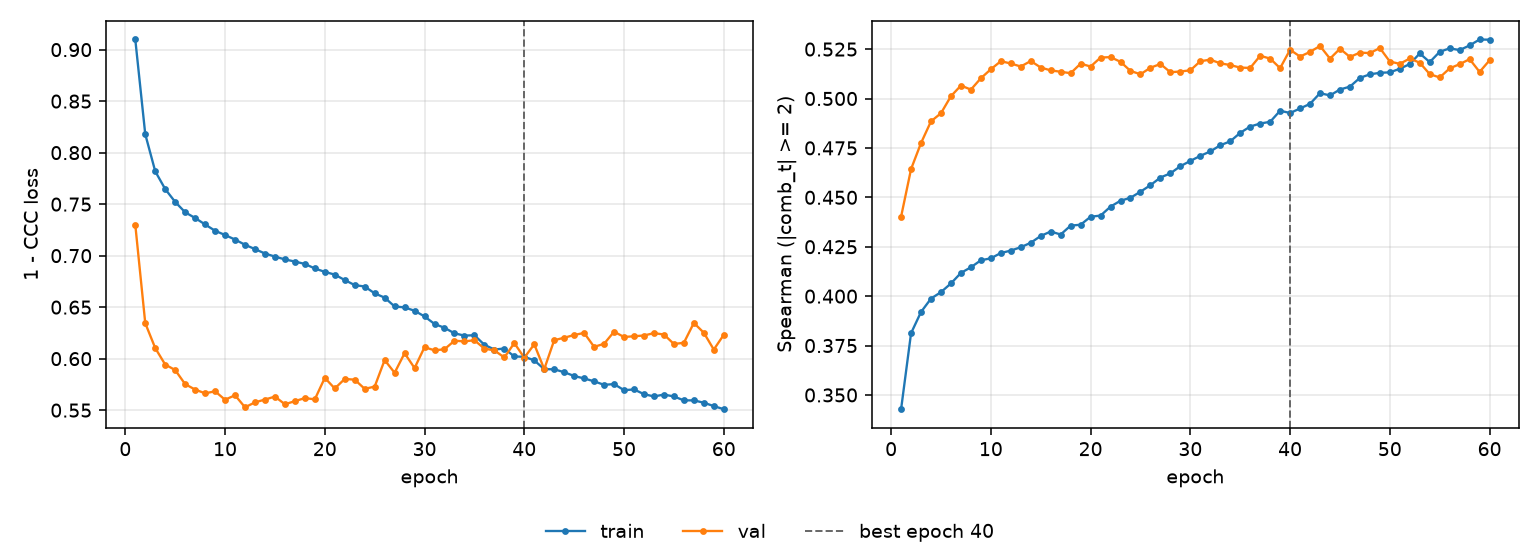

Source data for this figure (header and first rows):
epoch, tr_loss, vl_loss, tr_sp, vl_sp, is_best
1, 0.9098, 0.73, 0.3428, 0.4402, False
2, 0.8179, 0.6344, 0.3812, 0.4643, False
3, 0.7819, 0.6103, 0.392, 0.4775, False
4, 0.7646, 0.5943, 0.3988, 0.4885, False
5, 0.7522, 0.5889, 0.402, 0.4926, False
6, 0.7421, 0.5752, 0.4064, 0.5012, False
7, 0.7365, 0.57, 0.4118, 0.5066, False
8, 0.7303, 0.5663, 0.4146, 0.5045, False
9, 0.7242, 0.5683, 0.4181, 0.5103, False
10, 0.72, 0.5601, 0.4191, 0.5148, False
11, 0.7156, 0.5645, 0.4218, 0.5189, False
12, 0.7105, 0.5528, 0.423, 0.5177, False
13, 0.7064, 0.5576, 0.4248, 0.5162, False
14, 0.7021, 0.5603, 0.427, 0.519, False
15, 0.6991, 0.5632, 0.4305, 0.5157, False
16, 0.6963, 0.5557, 0.4327, 0.5142, False
17, 0.6943, 0.5587, 0.4312, 0.5135, False
18, 0.6919, 0.5617, 0.4357, 0.5128, False
19, 0.6876, 0.5605, 0.4361, 0.5176, False
20, 0.6842, 0.5813, 0.4402, 0.5162, False
21, 0.6816, 0.571, 0.4408, 0.5207, False
22, 0.6763, 0.5803, 0.4453, 0.5209, False
23, 0.6714, 0.5796, 0.4483, 0.5186, False
24, 0.67, 0.5707, 0.4498, 0.514, False
25, 0.6634, 0.5728, 0.4528, 0.5123, False
26, 0.6593, 0.5987, 0.4561, 0.5156, False
27, 0.6506, 0.5863, 0.46, 0.5175, False
28, 0.6498, 0.6053, 0.4621, 0.5133, False
29, 0.6465, 0.5909, 0.4658, 0.5137, False
30, 0.641, 0.6111, 0.4684, 0.5143, False
31, 0.6337, 0.6081, 0.471, 0.5189, False
32, 0.6299, 0.6091, 0.4732, 0.5197, False
33, 0.6246, 0.6174, 0.4763, 0.5178, False
34, 0.6224, 0.6167, 0.4783, 0.5169, False
35, 0.6227, 0.6179, 0.4826, 0.5156, False
36, 0.6135, 0.6097, 0.4858, 0.5155, False
37, 0.6089, 0.608, 0.4873, 0.5216, False
38, 0.6098, 0.6012, 0.4882, 0.5202, False
39, 0.6021, 0.6151, 0.4938, 0.5154, False
40, 0.6018, 0.6009, 0.4927, 0.5247, True
41, 0.5983, 0.6139, 0.495, 0.5212, False
42, 0.5898, 0.5898, 0.4973, 0.5236, False
43, 0.5897, 0.6179, 0.5027, 0.5266, False
44, 0.5868, 0.6203, 0.5016, 0.5202, False
45, 0.5832, 0.6229, 0.5046, 0.5252, False
46, 0.5808, 0.625, 0.506, 0.5211, False
47, 0.578, 0.6115, 0.5105, 0.5232, False
48, 0.5746, 0.6144, 0.5122, 0.523, False
49, 0.5753, 0.6262, 0.513, 0.5255, False
50, 0.5694, 0.621, 0.5132, 0.5187, False
51, 0.5701, 0.6217, 0.5151, 0.5175, False
52, 0.5655, 0.6225, 0.5174, 0.5203, False
53, 0.5633, 0.6248, 0.5228, 0.5181, False
54, 0.5651, 0.6234, 0.5184, 0.5123, False
55, 0.5633, 0.6142, 0.5236, 0.5106, False
56, 0.5595, 0.6154, 0.5254, 0.5153, False
57, 0.5595, 0.6347, 0.5245, 0.5174, False
58, 0.5572, 0.6251, 0.5269, 0.5199, False
59, 0.5539, 0.6088, 0.5299, 0.5135, False
60, 0.5509, 0.6232, 0.5298, 0.5193, False
